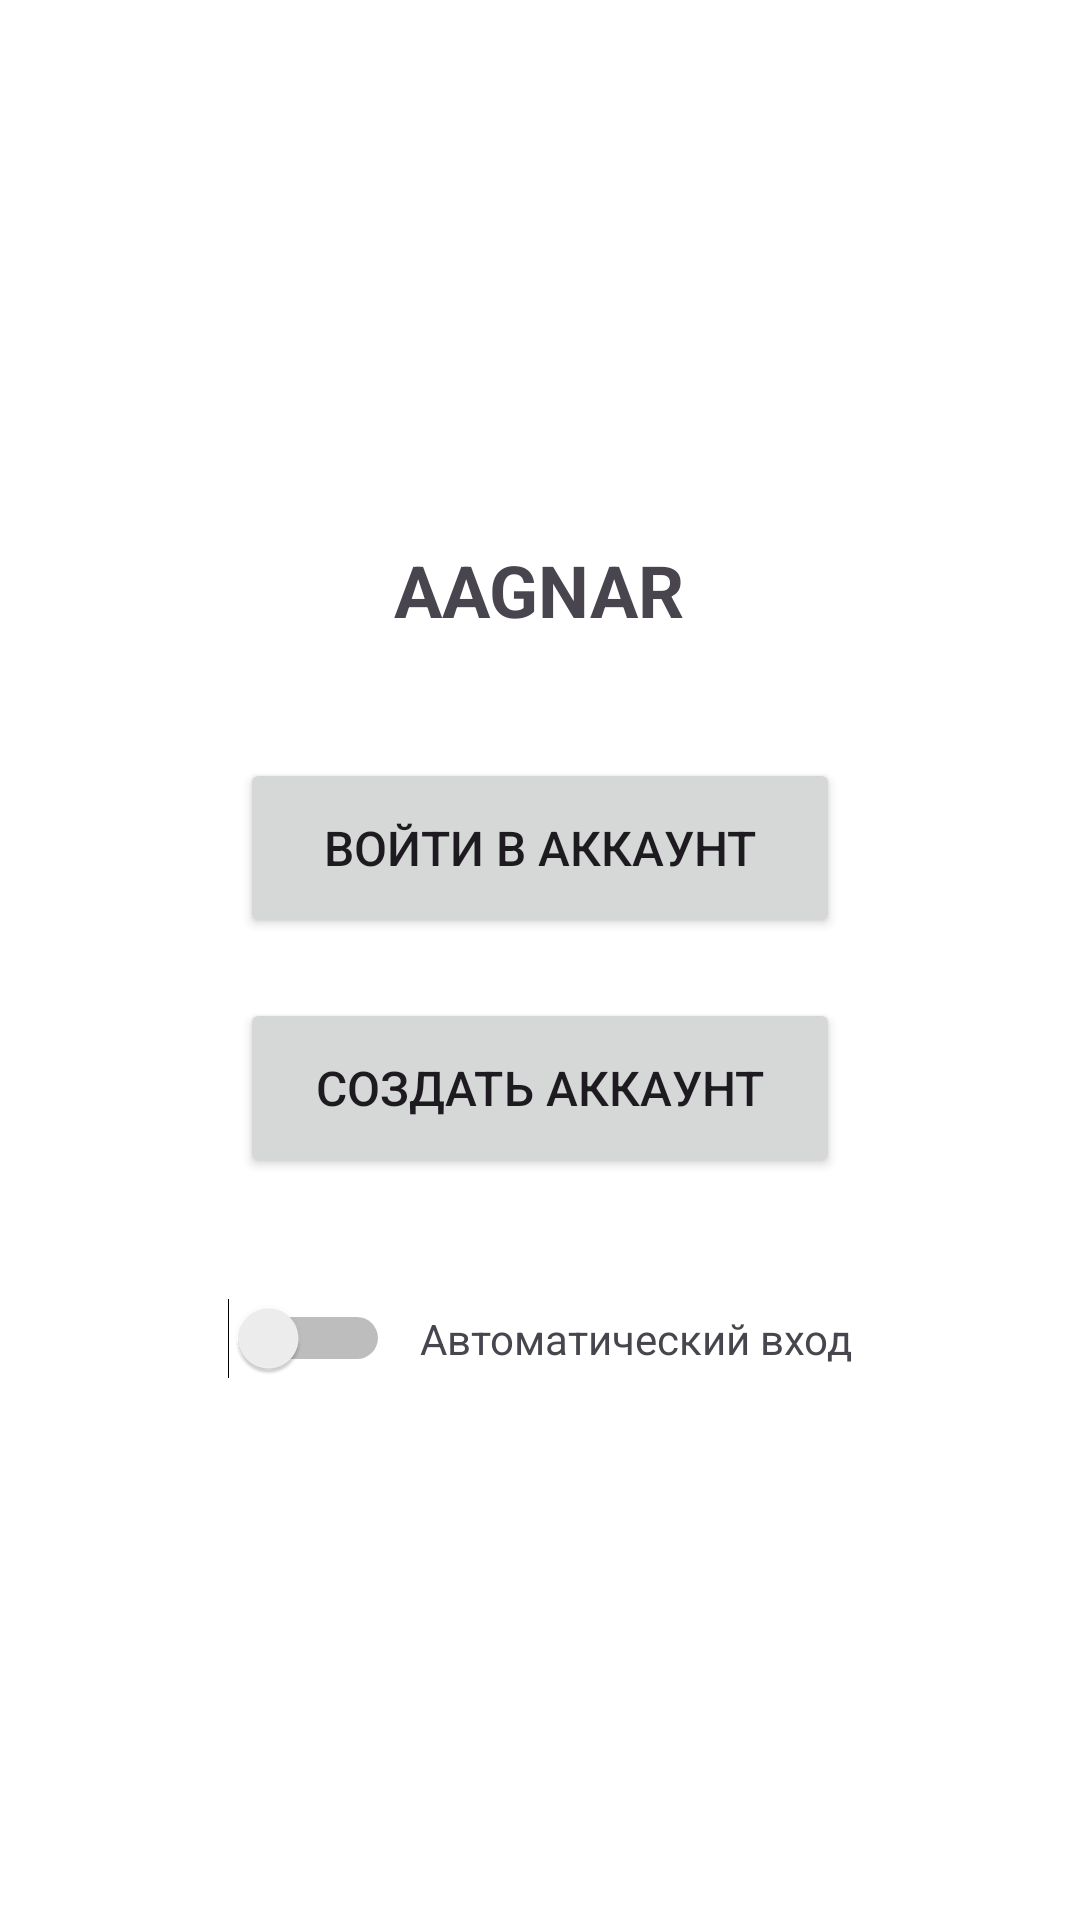

Layout XML and referenced resources for this Android screen:
<!-- AndroidManifest.xml: application theme Theme.AAGNAR -->
<!-- res/layout/activity_account_selection.xml -->
<?xml version="1.0" encoding="utf-8"?>
<LinearLayout xmlns:android="http://schemas.android.com/apk/res/android"
    android:layout_width="match_parent"
    android:layout_height="match_parent"
    android:orientation="vertical"
    android:padding="40dp"
    android:gravity="center"
    android:background="@color/white">

    <TextView
        android:layout_width="wrap_content"
        android:layout_height="wrap_content"
        android:text="AAGNAR"
        android:textSize="24sp"
        android:textStyle="bold"
        android:layout_marginBottom="40dp" />

    <Button
        android:id="@+id/signInButton"
        android:layout_width="200dp"
        android:layout_height="60dp"
        android:text="Войти в аккаунт"
        android:textSize="16sp"
        android:layout_marginBottom="20dp" />

    <Button
        android:id="@+id/createAccountButton"
        android:layout_width="200dp"
        android:layout_height="60dp"
        android:text="Создать аккаунт"
        android:textSize="16sp"
        android:layout_marginBottom="40dp" />

    <LinearLayout
        android:layout_width="wrap_content"
        android:layout_height="wrap_content"
        android:orientation="horizontal"
        android:gravity="center">

        <Switch
            android:id="@+id/autoLoginSwitch"
            android:layout_width="wrap_content"
            android:layout_height="wrap_content" />

        <TextView
            android:layout_width="wrap_content"
            android:layout_height="wrap_content"
            android:text="Автоматический вход"
            android:textSize="14sp"
            android:layout_marginStart="10dp" />

    </LinearLayout>

</LinearLayout>
<!-- resources referenced by this layout -->
<resources>
  <color name="white">#FFFFFFFF</color>
  <style name="Theme.AAGNAR" parent="Base.Theme.AAGNAR" />
  <style name="Base.Theme.AAGNAR" parent="Theme.Material3.DayNight.NoActionBar">
          
          
      </style>
</resources>
